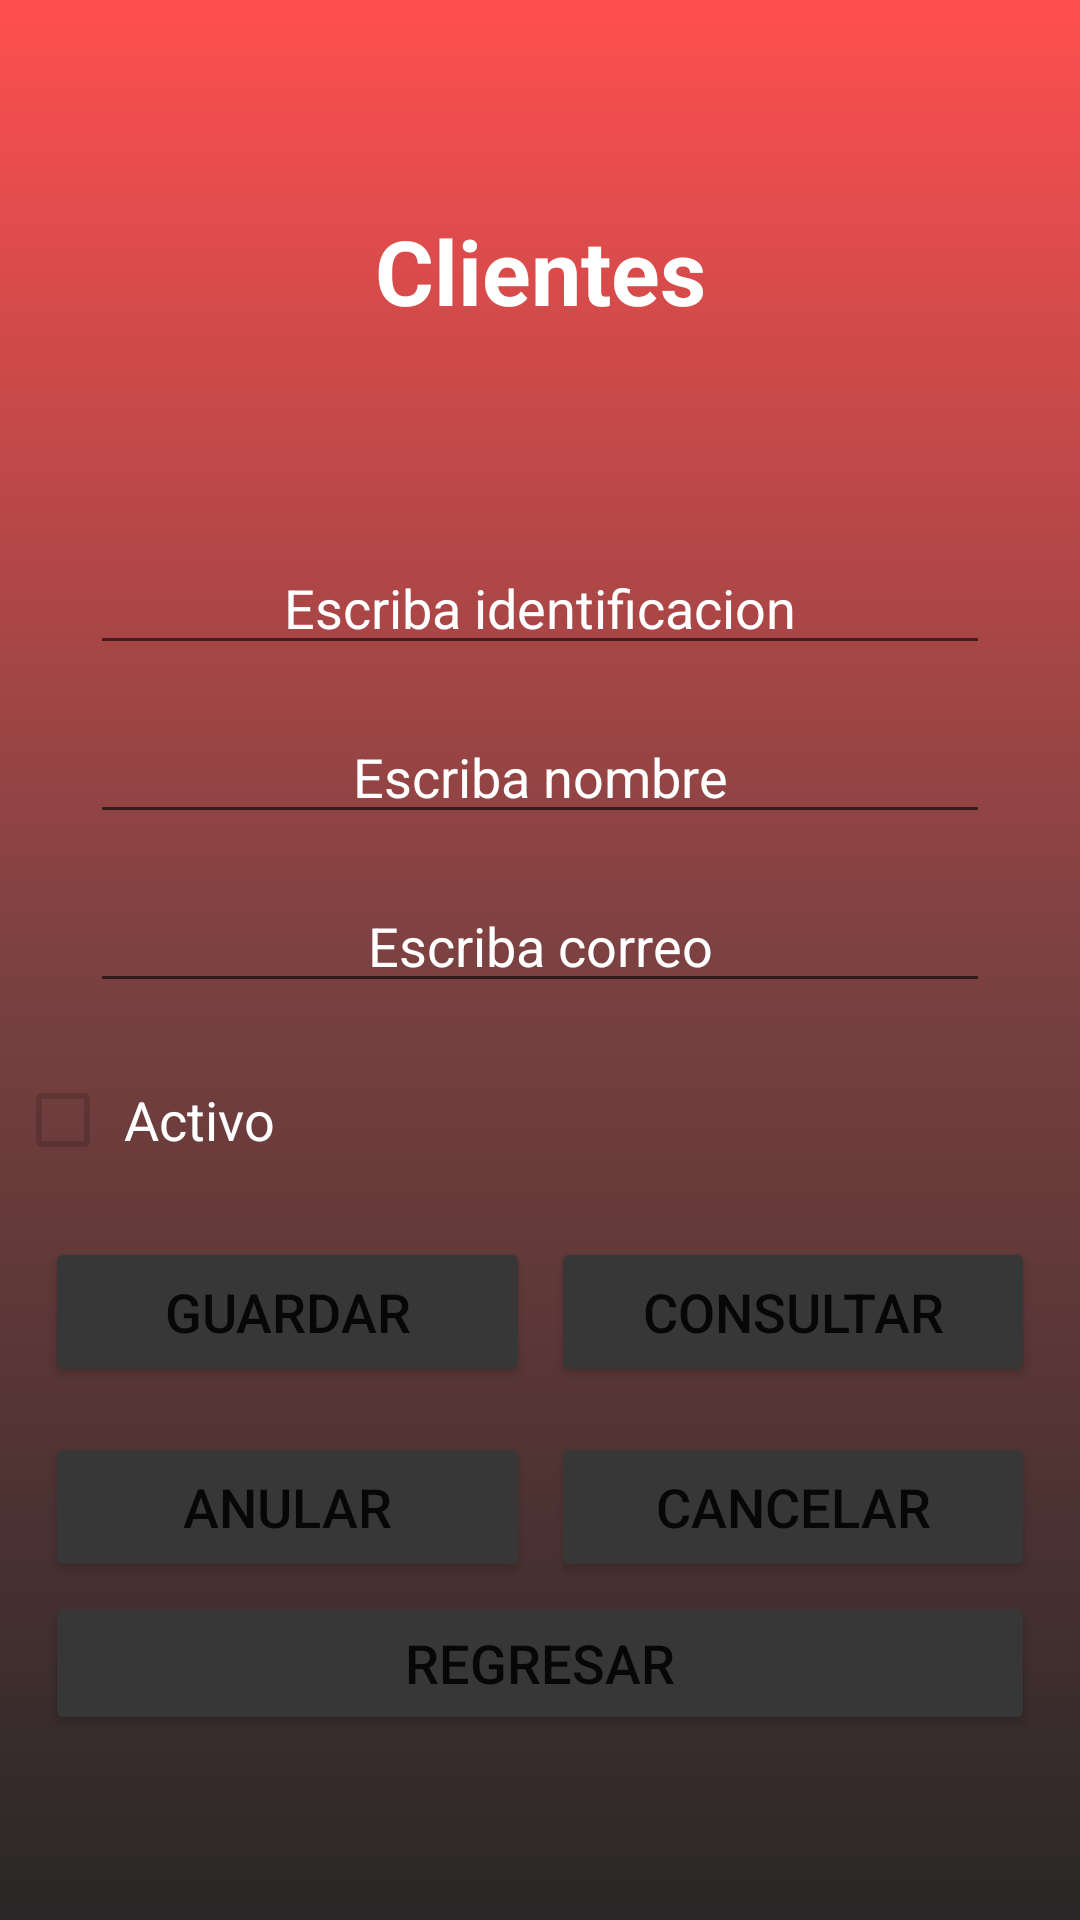

Produce the Android XML layout that renders to this screen, including the resource entries it uses.
<!-- AndroidManifest.xml: application theme Theme.Concesionario_sabado -->
<!-- res/layout/activity_cliente.xml -->
<?xml version="1.0" encoding="utf-8"?>
<LinearLayout xmlns:android="http://schemas.android.com/apk/res/android"
    xmlns:app="http://schemas.android.com/apk/res-auto"
    xmlns:tools="http://schemas.android.com/tools"
    android:layout_width="match_parent"
    android:orientation="vertical"
    android:layout_height="match_parent"
    tools:context=".ClienteActivity"
    android:background="@drawable/fondo_degradado">

    <TextView
        android:id="@+id/textView"
        android:layout_width="match_parent"
        android:layout_height="wrap_content"
        android:layout_marginTop="70dp"
        android:textSize="30dp"
        android:gravity="center"
        android:text="Clientes"
        android:textColor="@color/white"
        android:textStyle="bold"/>

    <EditText
        android:id="@+id/etidentificacion"
        android:layout_width="match_parent"
        android:layout_height="wrap_content"
        android:ems="10"
        android:layout_marginTop="70dp"
        android:layout_marginLeft="30dp"
        android:layout_marginRight="30dp"
        android:textSize="18dp"
        android:gravity="center"
        android:hint="Escriba identificacion"
        android:textColorHint="@color/white"
        android:inputType="number" />

    <EditText
        android:id="@+id/etnombre"
        android:layout_width="match_parent"
        android:layout_height="wrap_content"
        android:ems="10"
        android:inputType="textPersonName"
        android:layout_marginTop="15dp"
        android:layout_marginLeft="30dp"
        android:layout_marginRight="30dp"
        android:textSize="18dp"
        android:gravity="center"
        android:hint="Escriba nombre"
        android:textColorHint="@color/white"/>

    <EditText
        android:id="@+id/etcorreo"
        android:layout_width="match_parent"
        android:layout_height="wrap_content"
        android:ems="10"
        android:layout_marginTop="15dp"
        android:layout_marginLeft="30dp"
        android:layout_marginRight="30dp"
        android:textSize="18dp"
        android:gravity="center"
        android:hint="Escriba correo"
        android:textColorHint="@color/white"
        android:inputType="textEmailAddress" />

    <CheckBox
        android:id="@+id/cbactivo"
        android:layout_width="370dp"
        android:layout_height="wrap_content"
        android:layout_marginTop="15dp"
        android:layout_marginLeft="10dp"
        android:layout_gravity="center"
        android:textSize="18dp"
        android:enabled="false"
        android:text=" Activo"
        android:textColor="@color/white"/>

    <LinearLayout
        android:layout_width="match_parent"
        android:layout_height="50dp"
        android:layout_gravity="center"
        android:layout_marginTop="15dp"
        android:layout_marginLeft="15dp"
        android:layout_marginRight="15dp"
        android:orientation="horizontal">

        <Button
            android:id="@+id/button40"
            android:layout_width="175dp"
            android:layout_height="50dp"
            android:layout_weight="1"
            android:onClick="Guardar"
            android:text="Guardar"
            android:textSize="18dp"
            android:backgroundTint="@color/boton"
            app:cornerRadius="25dp"/>

        <Button
            android:id="@+id/button50"
            android:layout_width="175dp"
            android:layout_height="50dp"
            android:onClick="Consultar"
            android:layout_marginLeft="7dp"
            android:layout_weight="1"
            android:text="Consultar"
            android:textSize="18dp"
            android:backgroundTint="@color/boton"
            app:cornerRadius="25dp"/>
    </LinearLayout>

    <LinearLayout
        android:layout_width="match_parent"
        android:layout_height="50dp"
        android:layout_gravity="center"
        android:layout_marginTop="15dp"
        android:layout_marginLeft="15dp"
        android:layout_marginRight="15dp"
        android:orientation="horizontal">

        <Button
            android:id="@+id/button4"
            android:layout_width="175dp"
            android:layout_height="50dp"
            android:layout_weight="1"
            android:onClick="Anular"
            android:text="Anular"
            android:textSize="18dp"
            android:backgroundTint="@color/boton"
            app:cornerRadius="25dp"/>

        <Button
            android:id="@+id/button5"
            android:layout_width="175dp"
            android:layout_height="50dp"
            android:layout_marginLeft="7dp"
            android:layout_weight="1"
            android:onClick="Cancelar"
            android:text="Cancelar"
            android:textSize="18dp"
            android:backgroundTint="@color/boton"
            app:cornerRadius="25dp"/>
    </LinearLayout>

    <LinearLayout
        android:layout_width="match_parent"
        android:layout_height="wrap_content"
        android:layout_gravity="center"
        android:layout_marginTop="3dp"
        android:layout_marginLeft="15dp"
        android:layout_marginRight="15dp"
        android:orientation="horizontal">

        <Button
            android:id="@+id/button49"
            android:layout_width="match_parent"
            android:layout_height="wrap_content"
            android:layout_weight="1"
            android:onClick="Regresar"
            android:text="Regresar"
            android:textSize="18dp"
            android:backgroundTint="@color/boton"
            app:cornerRadius="25dp"/>

    </LinearLayout>
</LinearLayout>
<!-- resources referenced by this layout -->
<resources>
  <color name="boton">#373737</color>
  <color name="white">#FFFFFFFF</color>
  <!-- drawable fondo_degradado (drawable) -->
  <?xml version="1.0" encoding="utf-8"?>
  <selector xmlns:android="http://schemas.android.com/apk/res/android">
  
      <item>
          <shape android:shape="rectangle">
              <gradient
                  android:startColor="@color/degradadouno"
                  android:centerColor="@color/degradadodos"
                  android:endColor="@color/degradadotres"
                  android:type="linear"
                  android:angle="270"
  
              />
  
          </shape>
      </item>
  
  </selector>
  <style name="Theme.Concesionario_sabado" parent="Theme.MaterialComponents.DayNight.DarkActionBar">
          
          <item name="colorPrimary">@color/purple_500</item>
          <item name="colorPrimaryVariant">@color/purple_700</item>
          <item name="colorOnPrimary">@color/white</item>
          
          <item name="colorSecondary">@color/teal_200</item>
          <item name="colorSecondaryVariant">@color/teal_700</item>
          <item name="colorOnSecondary">@color/black</item>
          
          <item name="android:statusBarColor">?attr/colorPrimaryVariant</item>
          
      </style>
  <color name="degradadouno">#FF4F4F</color>
  <color name="degradadodos">#7C4141</color>
  <color name="degradadotres">#292727</color>
  <color name="purple_500">#FF6200EE</color>
  <color name="purple_700">#FF3700B3</color>
  <color name="teal_200">#FF03DAC5</color>
  <color name="teal_700">#FF018786</color>
  <color name="black">#FF000000</color>
</resources>
